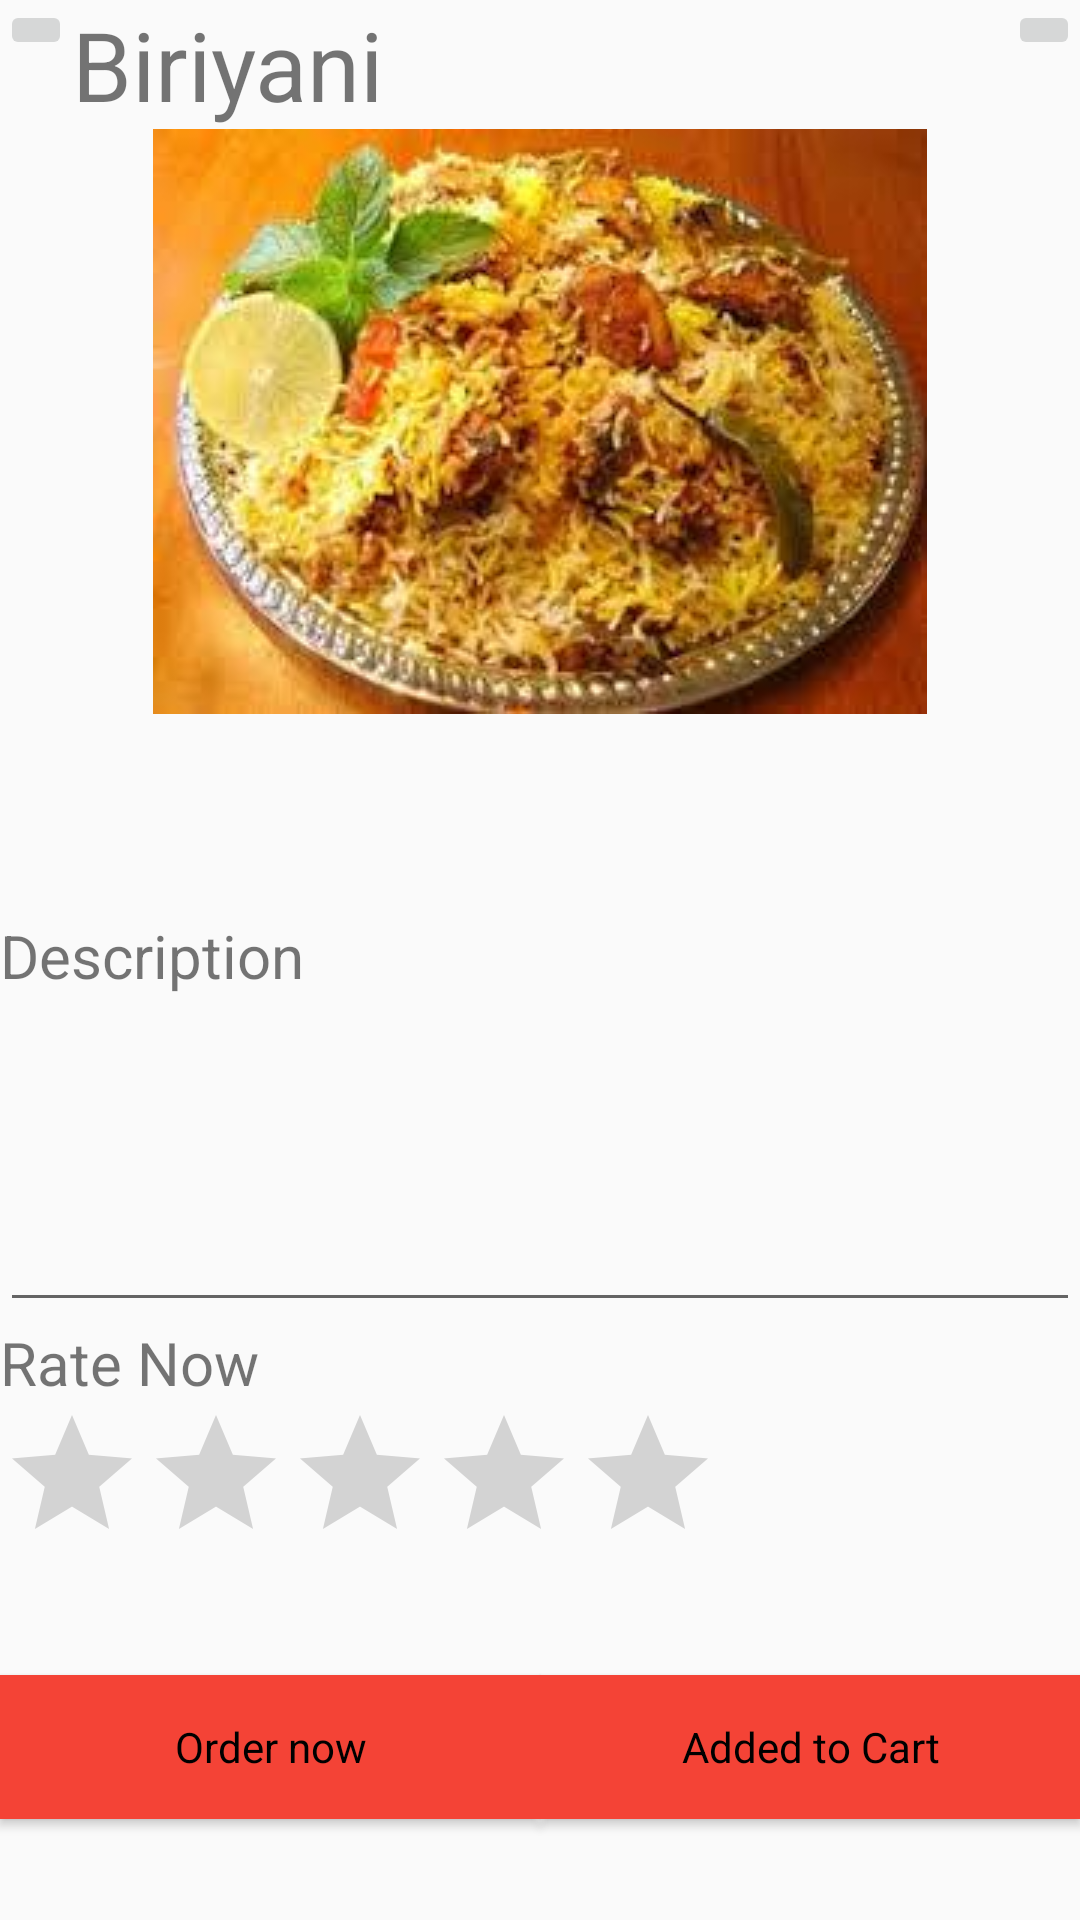

Layout XML and referenced resources for this Android screen:
<!-- AndroidManifest.xml: application theme AppTheme -->
<!-- res/layout/activity_food.xml -->
<?xml version="1.0" encoding="utf-8"?>
<LinearLayout
    xmlns:android="http://schemas.android.com/apk/res/android"
    xmlns:tools="http://schemas.android.com/tools"
    android:layout_width="match_parent"
    android:layout_height="match_parent"
    tools:context=".HomeActivity"
    android:orientation="vertical">


    <LinearLayout
        android:layout_width="match_parent"
        android:layout_height="wrap_content"
        android:orientation="horizontal">

        <ImageButton
            android:layout_width="wrap_content"
            android:layout_height="wrap_content"
            android:src="@drawable/back"/>

        <TextView
            android:id="@+id/food_description"
            android:layout_width="wrap_content"
            android:layout_height="wrap_content"
            android:text="Biriyani"
            android:layout_weight="2"
            android:textSize="32dp"/>

        <ImageButton
            android:layout_width="wrap_content"
            android:layout_height="wrap_content"
            android:src="@drawable/shopping_cart"/>

    </LinearLayout>

    <LinearLayout
        android:layout_width="match_parent"
        android:layout_height="wrap_content"
        android:layout_weight="1"
        android:orientation="horizontal">

        <ImageView
            android:layout_width="match_parent"
            android:layout_height="wrap_content"
            android:src="@drawable/biriyani" />
    </LinearLayout>
    <LinearLayout
        android:layout_width="match_parent"
        android:layout_height="wrap_content"
        android:layout_weight="1"
        android:orientation="vertical">
        <TextView
            android:id="@+id/description"
            android:layout_width="wrap_content"
            android:layout_height="wrap_content"
            android:text="Description"
            android:textSize="20dp"
             />
        <EditText
            android:layout_width="match_parent"
            android:layout_height="match_parent"
            android:layout_weight="1"/>
        <TextView
            android:layout_width="wrap_content"
            android:layout_height="wrap_content"
            android:text="Rate Now"
            android:textSize="20sp"/>
        <RatingBar
            android:layout_below="@+id/rate_me"
            android:id="@+id/ratingBar"
            android:layout_width="wrap_content"
            android:layout_height="wrap_content"
            android:numStars="5"
            android:stepSize="1.0" />
    </LinearLayout>

    <LinearLayout
        android:layout_width="match_parent"
        android:layout_height="wrap_content"
        android:orientation="horizontal"
        android:layout_weight="1">
        <Button
            style="@style/ButtonStyle"
            android:text="Order now"
            android:layout_width="match_parent"
            android:layout_height="wrap_content"
            android:layout_weight="1"
            android:layout_gravity="center_vertical"/>
        <Button
            style="@style/ButtonStyle"
            android:layout_height="wrap_content"
            android:layout_width="match_parent"
            android:layout_weight="1"
            android:text="Added to Cart"
            android:layout_gravity="center"/>
    </LinearLayout>



</LinearLayout>
<!-- resources referenced by this layout -->
<resources>
  <!-- drawable biriyani: jpg bitmap (drawable, 12710 bytes) -->
  <style name="ButtonStyle" parent="@android:style/Widget.Button">
          <item name="android:layout_width">wrap_content</item>
          <item name="android:layout_height">wrap_content</item>
          <item name="android:background">@color/colorPrimary</item>
  
  
      </style>
  <style name="AppTheme" parent="Theme.AppCompat.Light.DarkActionBar">
          
          <item name="colorPrimary">@color/colorPrimary</item>
          <item name="colorPrimaryDark">@color/colorPrimaryDark</item>
          <item name="colorAccent">@color/colorAccent</item>
      </style>
  <color name="colorPrimary">#F44336</color>
  <color name="colorPrimaryDark">#D32F2F</color>
  <color name="colorAccent">#FF4E31</color>
</resources>
